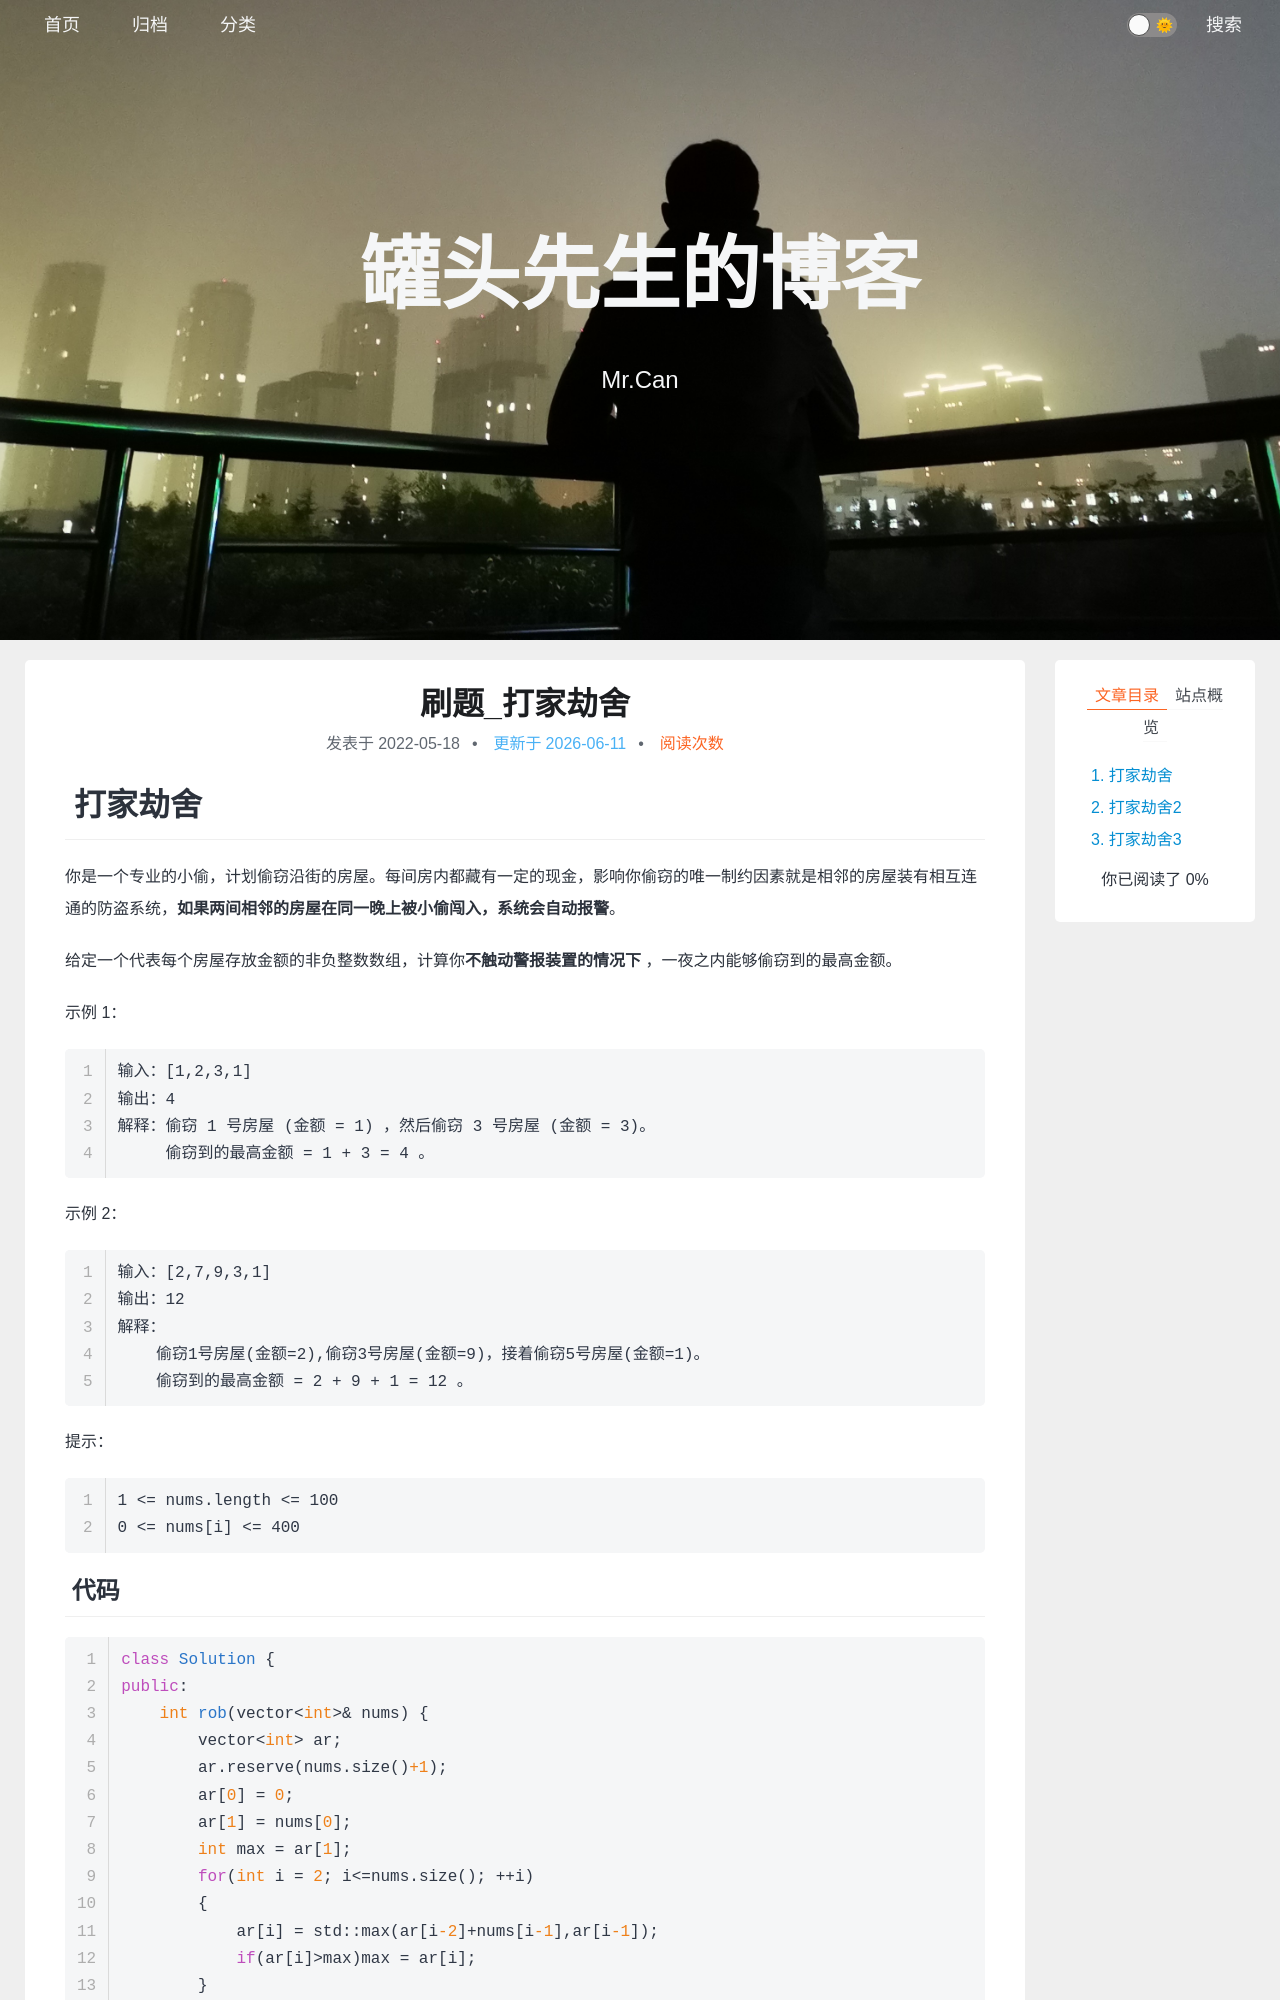

repository: xing-cg/xing-cg.github.io · page: 算法/刷题_打家劫舍/index.html · generator: jekyll

---
title: 刷题_打家劫舍
typora-root-url: ../..
categories:
  - - 算法
    - 刷题
tags: 
date: 2022/5/18
updated: 
comments: 
published:
---

# 打家劫舍

你是一个专业的小偷，计划偷窃沿街的房屋。每间房内都藏有一定的现金，影响你偷窃的唯一制约因素就是相邻的房屋装有相互连通的防盗系统，**如果两间相邻的房屋在同一晚上被小偷闯入，系统会自动报警**。

给定一个代表每个房屋存放金额的非负整数数组，计算你**不触动警报装置的情况下** ，一夜之内能够偷窃到的最高金额。

示例 1：

```
输入：[1,2,3,1]
输出：4
解释：偷窃 1 号房屋 (金额 = 1) ，然后偷窃 3 号房屋 (金额 = 3)。
     偷窃到的最高金额 = 1 + 3 = 4 。
```


示例 2：

```
输入：[2,7,9,3,1]
输出：12
解释：
    偷窃1号房屋(金额=2),偷窃3号房屋(金额=9)，接着偷窃5号房屋(金额=1)。
    偷窃到的最高金额 = 2 + 9 + 1 = 12 。
```

提示：

```
1 <= nums.length <= 100
0 <= nums[i] <= 400
```

## 代码

```cpp
class Solution {
public:
    int rob(vector<int>& nums) {
        vector<int> ar;
        ar.reserve(nums.size()+1);
        ar[0] = 0;
        ar[1] = nums[0];
        int max = ar[1];
        for(int i = 2; i<=nums.size(); ++i)
        {
            ar[i] = std::max(ar[i-2]+nums[i-1],ar[i-1]);
            if(ar[i]>max)max = ar[i];
        }
        return max;
    }
};
```
